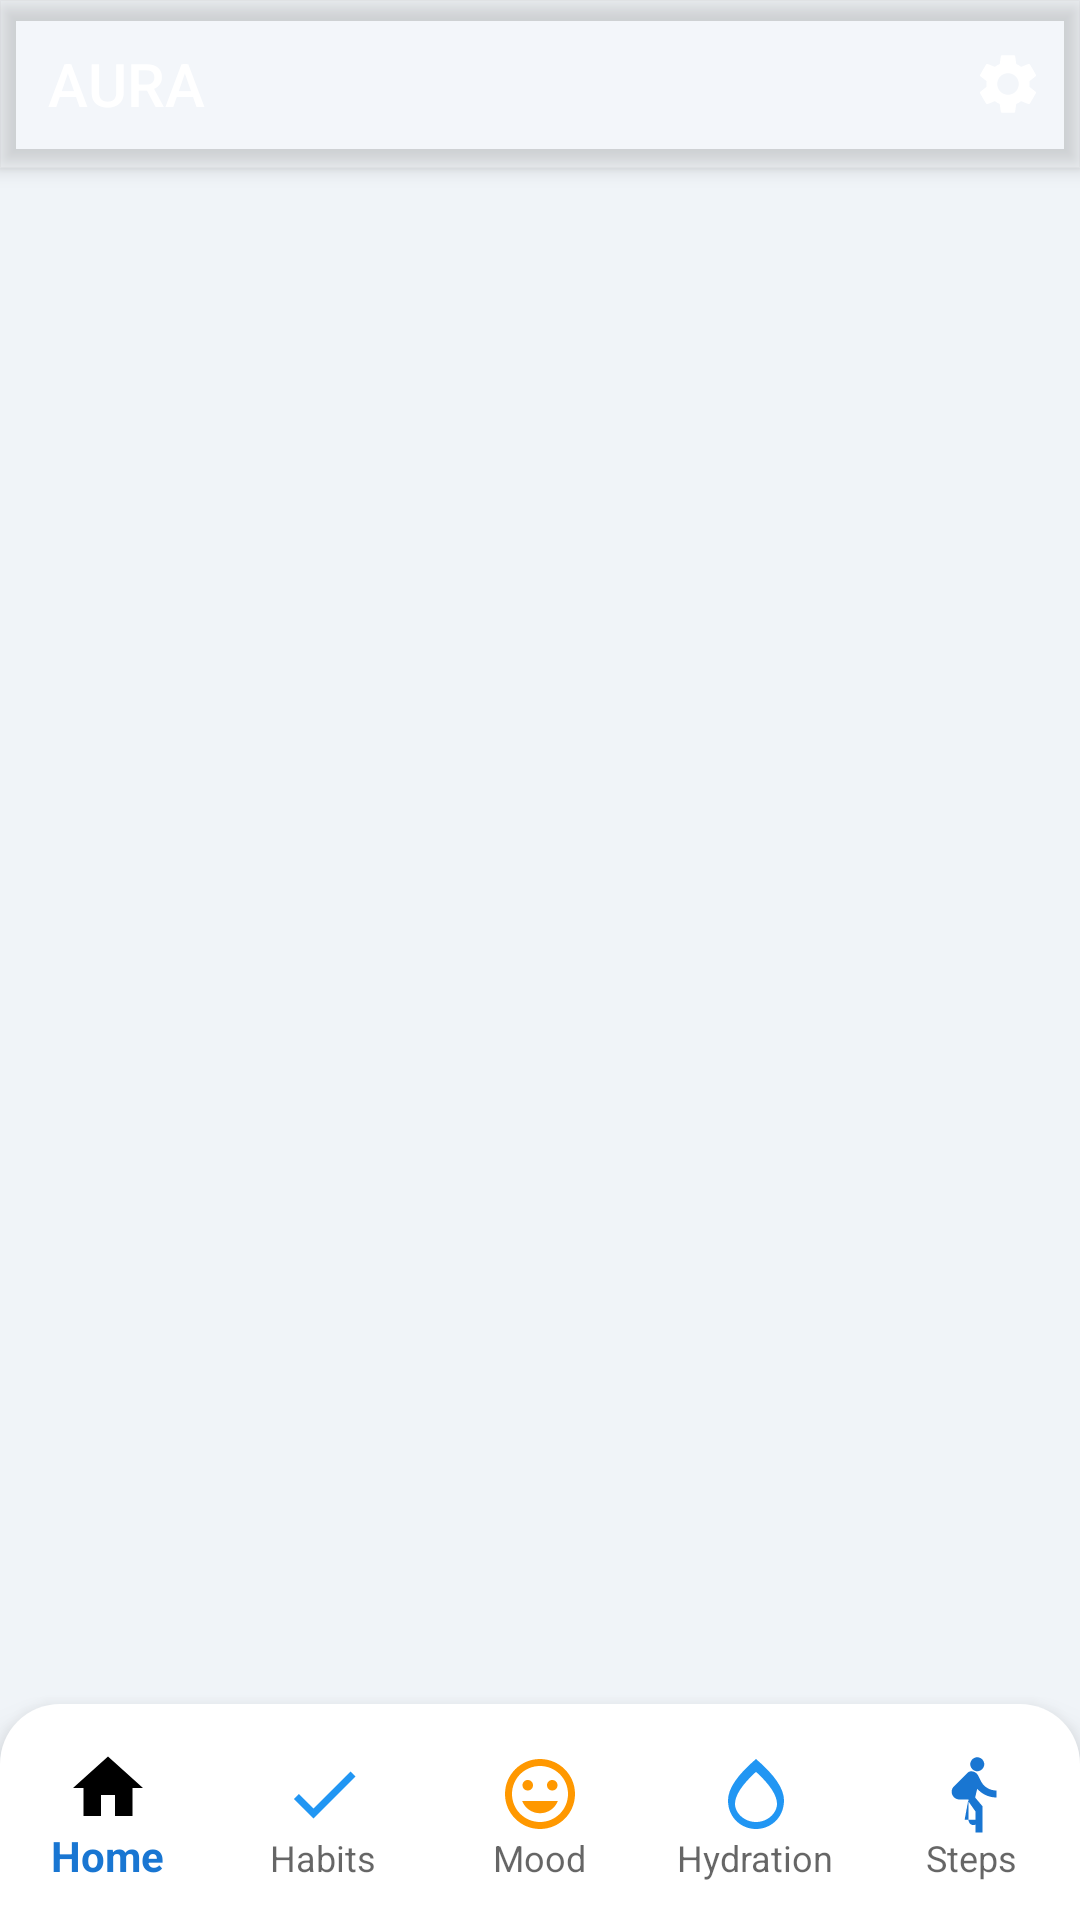

This screen was rendered from an Android layout file. Write that file and the resources it references.
<!-- AndroidManifest.xml: activity theme AppTheme -->
<!-- res/layout/activity_main.xml -->
<?xml version="1.0" encoding="utf-8"?>
<LinearLayout xmlns:android="http://schemas.android.com/apk/res/android"
    xmlns:app="http://schemas.android.com/apk/res-auto"
    android:layout_width="match_parent"
    android:layout_height="match_parent"
    android:orientation="vertical"
    android:background="@drawable/splash_gradient">

    
    <com.google.android.material.appbar.MaterialToolbar
        android:id="@+id/toolbar"
        android:layout_width="match_parent"
        android:layout_height="?attr/actionBarSize"
        android:background="#30FFFFFF"
        android:elevation="4dp"
        app:title="AURA"
        app:titleTextColor="@color/white"
        app:menu="@menu/toolbar_menu" />

    
    <LinearLayout
        android:id="@+id/header_container"
        android:layout_width="match_parent"
        android:layout_height="wrap_content"
        android:background="@drawable/splash_gradient"
        android:gravity="bottom"
        android:orientation="vertical"
        android:padding="20dp"
        android:visibility="gone">

        <TextView
            android:id="@+id/text_greeting"
            android:layout_width="wrap_content"
            android:layout_height="wrap_content"
            android:text="Good morning"
            android:textColor="@android:color/white"
            android:textSize="16sp" />

        <TextView
            android:id="@+id/text_user_name"
            android:layout_width="wrap_content"
            android:layout_height="wrap_content"
            android:layout_marginTop="4dp"
            android:text="Ready for your wellness journey?"
            android:textColor="@android:color/white"
            android:textSize="20sp"
            android:textStyle="bold" />

    </LinearLayout>

    
    <FrameLayout
        android:id="@+id/fragment_container"
        android:layout_width="match_parent"
        android:layout_height="0dp"
        android:layout_weight="1"
        android:layout_margin="8dp" />

    
    <com.google.android.material.bottomnavigation.BottomNavigationView
        android:id="@+id/bottom_navigation"
        android:layout_width="match_parent"
        android:layout_height="wrap_content"
        android:background="@drawable/bottom_nav_background"
        android:elevation="16dp"
        android:paddingTop="8dp"
        android:paddingBottom="8dp"
        app:itemIconTint="@color/nav_item_color"
        app:itemTextColor="@color/nav_item_color"
        app:itemActiveIndicatorStyle="@style/ActiveIndicatorStyle"
        app:itemRippleColor="@drawable/nav_item_ripple"
        app:itemIconSize="28dp"
        app:itemPaddingTop="8dp"
        app:itemPaddingBottom="8dp"
        app:labelVisibilityMode="labeled"
        app:menu="@menu/bottom_navigation" />

</LinearLayout>
<!-- resources referenced by this layout -->
<resources>
  <color name="white">#FFFFFF</color>
  <!-- drawable bottom_nav_background (drawable) -->
  <?xml version="1.0" encoding="utf-8"?>
  <shape xmlns:android="http://schemas.android.com/apk/res/android">
      <solid android:color="@color/surface" />
      <corners
          android:topLeftRadius="20dp"
          android:topRightRadius="20dp" />
  </shape>
  <!-- drawable nav_item_ripple (drawable) -->
  <?xml version="1.0" encoding="utf-8"?>
  <ripple xmlns:android="http://schemas.android.com/apk/res/android"
      android:color="#336366F1">
      <item android:id="@android:id/mask">
          <shape android:shape="rectangle">
              <solid android:color="#FFFFFF" />
              <corners android:radius="16dp" />
          </shape>
      </item>
  </ripple>
  <style name="ActiveIndicatorStyle" parent="">
          <item name="android:color">#2E3A50</item>
          <item name="android:width">64dp</item>
          <item name="android:height">32dp</item>
          <item name="cornerRadius">16dp</item>
      </style>
  <style name="AppTheme" parent="Theme.AppCompat.Light.NoActionBar">
          <item name="colorPrimary">#1976D2</item>
          <item name="colorPrimaryDark">#1565C0</item>
          <item name="colorAccent">#FF4081</item>
          <item name="android:windowBackground">#F0F4F8</item>
      </style>
  <color name="surface">#FFFFFF</color>
</resources>
